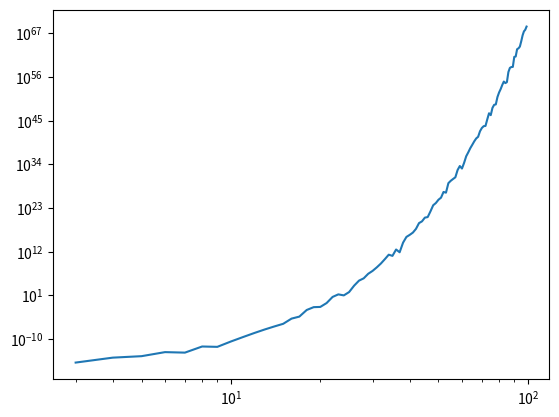

Recreate this plot in Python.
# Author: Ryan Goulding
# [redacted]
# [redacted]
import matplotlib.pyplot as plt
import numpy as np
import scipy.interpolate as sc
import math

def F(x):
    results = []
    for num in x:
        results.append(math.log((num+2)/(num+1)))
    return results

errors = []

for M in range(3,100):
    # generate grid
    x = np.linspace(0,3,M)
    
    #interpolant calc
    y = F(x)
    interpolatedPoly = sc.lagrange(x,y)
    interpolatedValues = interpolatedPoly(x)
    
    #error calc
    errorValue = max(abs(y-interpolatedValues))
    
    #append error
    errors.append(errorValue)

#plot results
plt.loglog(np.arange(3,100),errors)
plt.show()